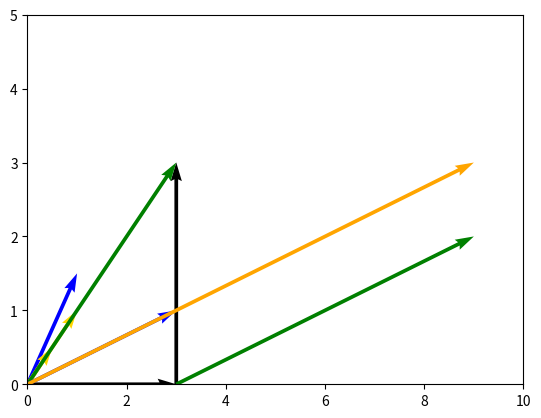

This chart was generated by the following Python code:
## 2. Geometric Intuition Of Vectors ##

import matplotlib.pyplot as plt
import numpy as np

# This code draws the x and y axis as lines.

plt.axhline(0, c='black', lw=0.5)
plt.axvline(0, c='black', lw=0.5)
plt.xlim(-3,3)
plt.ylim(-4,4)

plt.quiver(0,0,2,3,angles='xy',scale_units='xy',scale=2,color="blue")
plt.quiver(0,0,-2,-3,angles='xy',scale_units='xy',scale=2,color="blue")
plt.quiver(0,0,1,1,angles='xy',scale_units='xy',scale=2,color="gold")
plt.quiver(0,0,2,2,angles='xy',scale_units='xy',scale=2,color="gold")
plt.show()
# Add your code here.

## 3. Vector Operations ##

# This code draws the x and y axis as lines.
plt.axhline(0, c='black', lw=0.5)
plt.axvline(0, c='black', lw=0.5)
plt.xlim(-4,4)
plt.ylim(-1,4)

# Add your code here.
plt.quiver(0,0,3,0,angles='xy',scale_units='xy',scale=1)
plt.quiver(3,0,0,3,angles='xy',scale_units='xy',scale=1)
plt.quiver(0,0,3,3,angles='xy',scale_units='xy',scale=1,color="green")


## 4. Scaling Vectors ##

# This code draws the x and y axis as lines.
plt.axhline(0, c='black', lw=0.5)
plt.axvline(0, c='black', lw=0.5)
plt.xlim(0,10)
plt.ylim(0,5)


plt.quiver(0,0,3,1,angles='xy',scale_units='xy',scale=1,color="blue")
plt.quiver(3,0,6,2,angles='xy',scale_units='xy',scale=1,color="green")
plt.quiver(0,0,9,3,angles='xy',scale_units='xy',scale=1,color="orange")


## 5. Vectors In NumPy ##

import numpy as np

vector_one = np.asarray([
    [1],
    [2],
    [1]
], dtype=np.float32)

vector_two = np.asarray([[3],[0],[1]],dtype=np.float32)
vector_linear_combination = vector_one*2+vector_two*5

## 6. Dot Product ##

vector_one = np.asarray([
    [1],
    [2],
    [1]
], dtype=np.float32)

vector_two = np.asarray([
    [3],
    [0],
    [1]
], dtype=np.float32)

dot_product = np.dot(vector_one[:,0],vector_two)
print(dot_product)

## 7. Linear Combination ##

w = np.asarray([[1],[2]],dtype=np.float32)
v = np.asarray([[3],[1]],dtype=np.float32)

end_point = 2*v - 2*w
